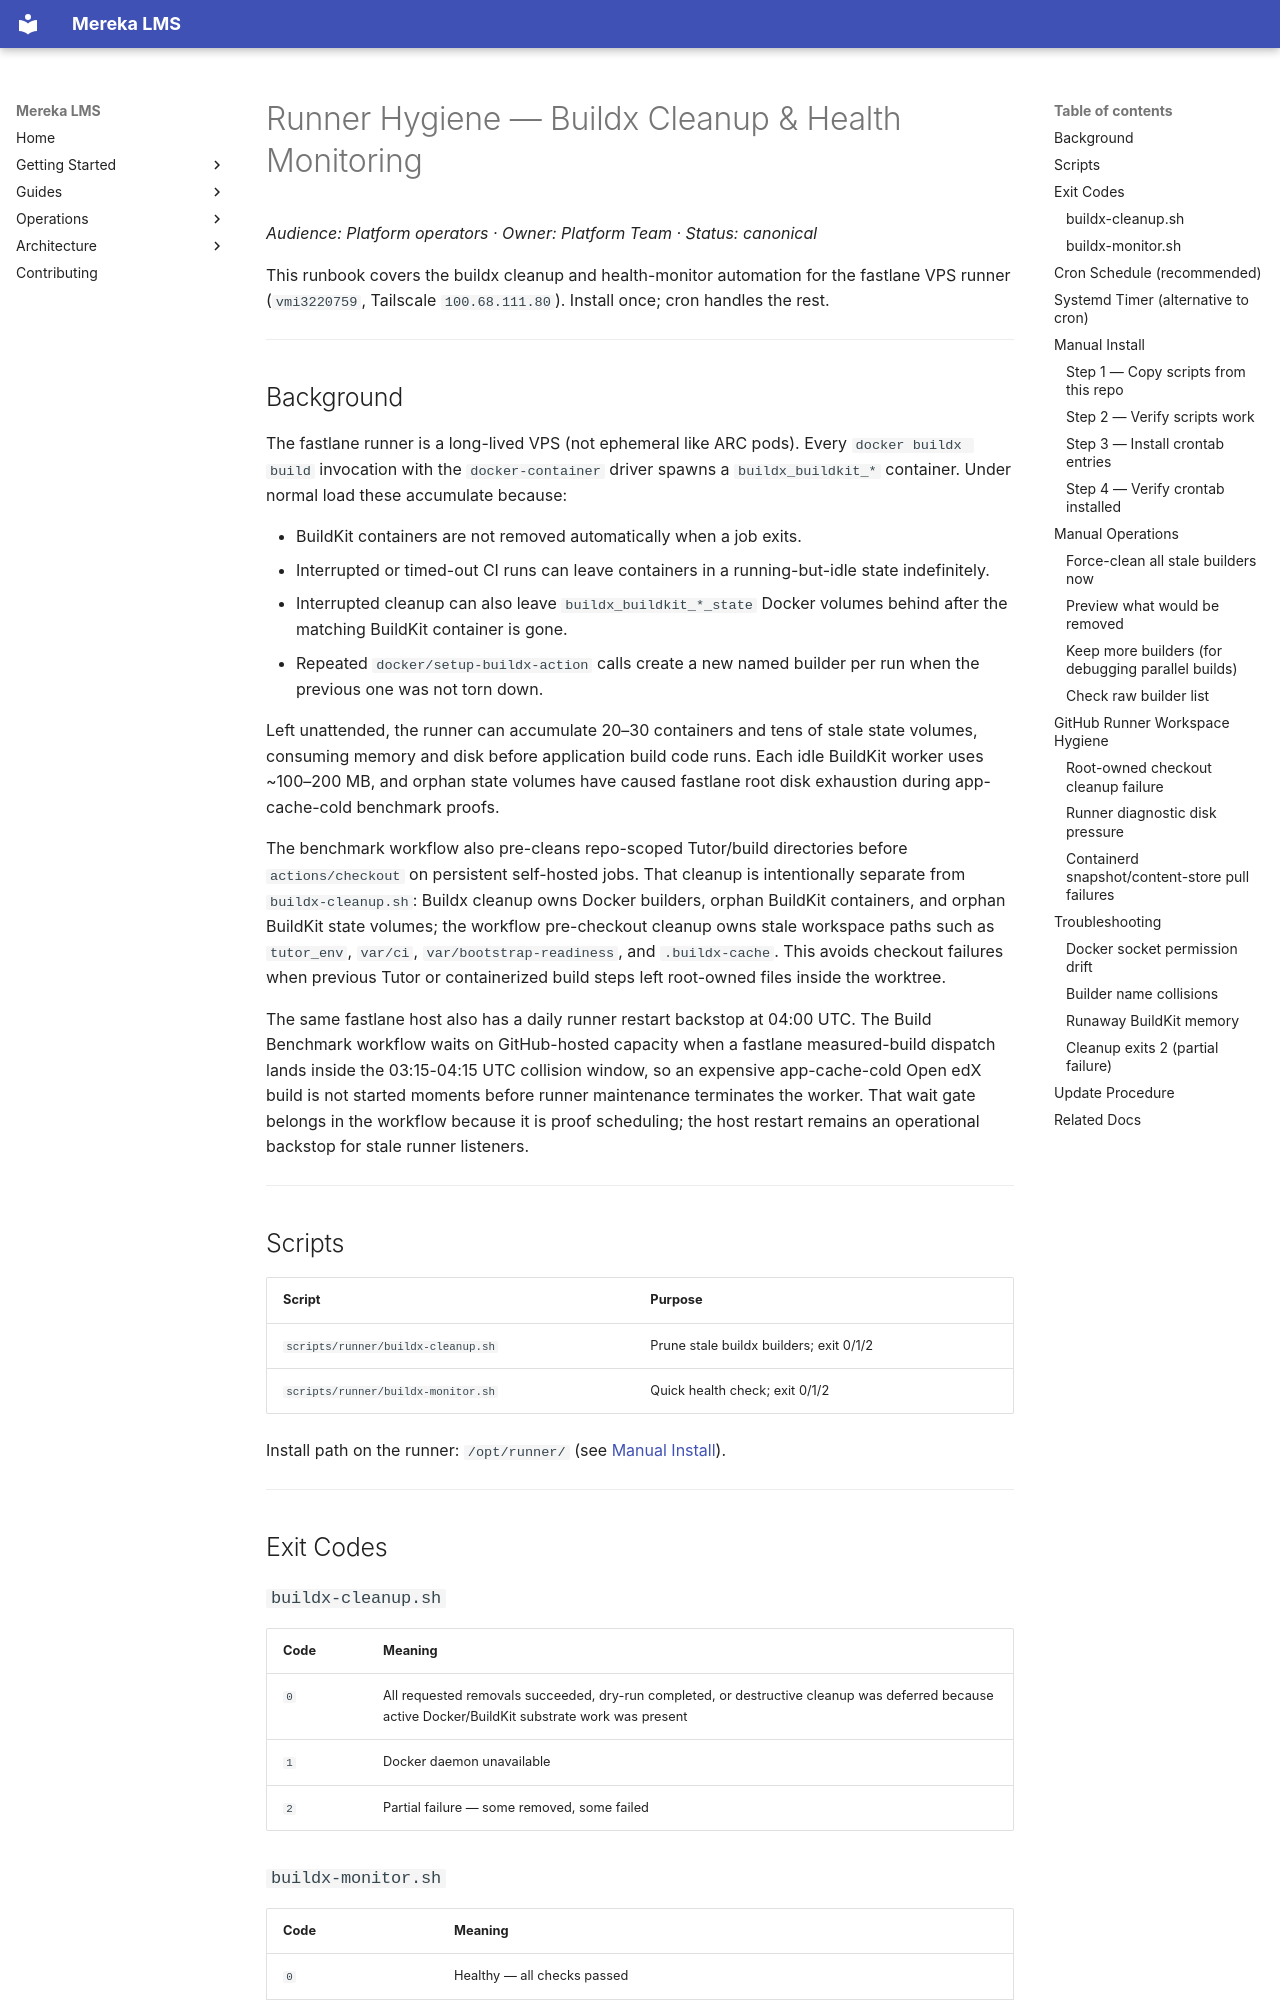

repository: lifeofgurpreet/mereka-lms-prototype · page: ops/ci-cd/RUNNER_HYGIENE/index.html · generator: mkdocs

# Runner Hygiene — Buildx Cleanup & Health Monitoring

_Audience: Platform operators · Owner: Platform Team · Status: canonical_

This runbook covers the buildx cleanup and health-monitor automation for the
fastlane VPS runner (`vmi3220759`, Tailscale `100.68.111.80`).  Install once;
cron handles the rest.

---

## Background

The fastlane runner is a long-lived VPS (not ephemeral like ARC pods).  Every
`docker buildx build` invocation with the `docker-container` driver spawns a
`buildx_buildkit_*` container.  Under normal load these accumulate because:

- BuildKit containers are not removed automatically when a job exits.
- Interrupted or timed-out CI runs can leave containers in a running-but-idle
  state indefinitely.
- Interrupted cleanup can also leave `buildx_buildkit_*_state` Docker volumes
  behind after the matching BuildKit container is gone.
- Repeated `docker/setup-buildx-action` calls create a new named builder per
  run when the previous one was not torn down.

Left unattended, the runner can accumulate 20–30 containers and tens of stale
state volumes, consuming memory and disk before application build code runs.
Each idle BuildKit worker uses ~100–200 MB, and orphan state volumes have caused
fastlane root disk exhaustion during app-cache-cold benchmark proofs.

The benchmark workflow also pre-cleans repo-scoped Tutor/build directories
before `actions/checkout` on persistent self-hosted jobs. That cleanup is
intentionally separate from `buildx-cleanup.sh`: Buildx cleanup owns Docker
builders, orphan BuildKit containers, and orphan BuildKit state volumes; the
workflow pre-checkout cleanup owns stale workspace paths such as `tutor_env`,
`var/ci`, `var/bootstrap-readiness`, and `.buildx-cache`. This avoids checkout
failures when previous Tutor or containerized build steps left root-owned files
inside the worktree.

The same fastlane host also has a daily runner restart backstop at 04:00 UTC.
The Build Benchmark workflow waits on GitHub-hosted capacity when a fastlane
measured-build dispatch lands inside the 03:15-04:15 UTC collision window, so an
expensive app-cache-cold Open edX build is not started moments before runner
maintenance terminates the worker. That wait gate belongs in the workflow
because it is proof scheduling; the host restart remains an operational backstop
for stale runner listeners.

---

## Scripts

| Script | Purpose |
|--------|---------|
| `scripts/runner/buildx-cleanup.sh` | Prune stale buildx builders; exit 0/1/2 |
| `scripts/runner/buildx-monitor.sh` | Quick health check; exit 0/1/2 |

Install path on the runner: `/opt/runner/` (see [Manual Install](#manual-install)).

---

## Exit Codes
